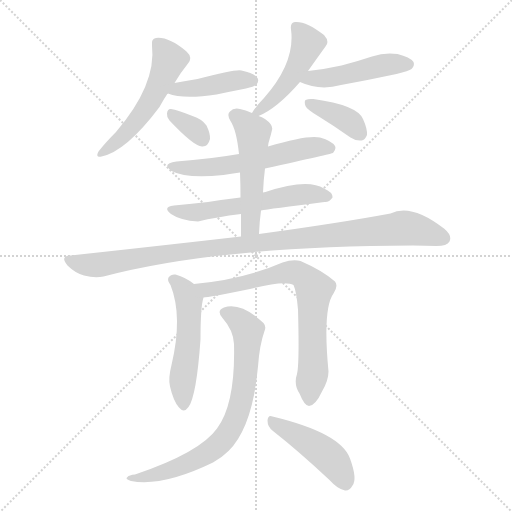
t = 0.00 s
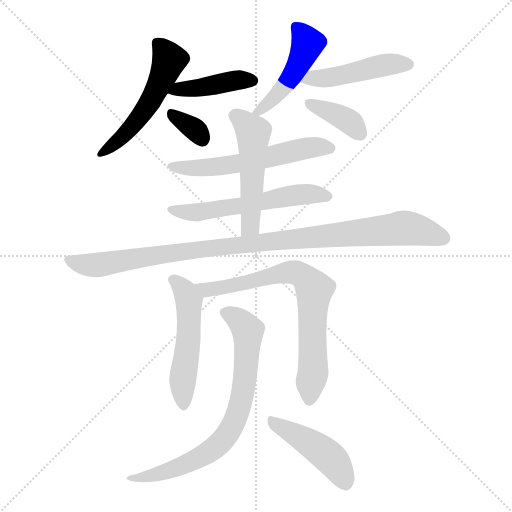
t = 1.96 s
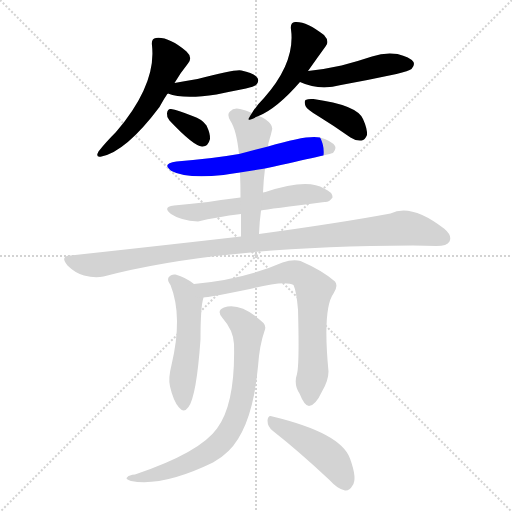
t = 3.91 s
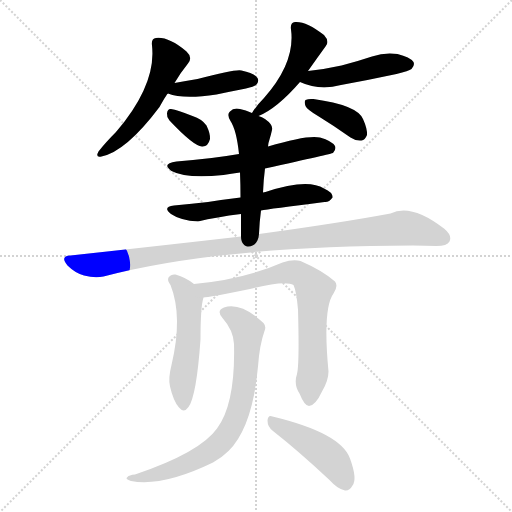
t = 5.87 s
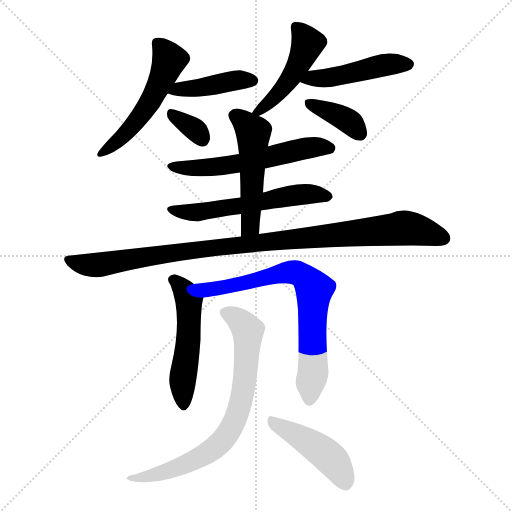
t = 7.82 s
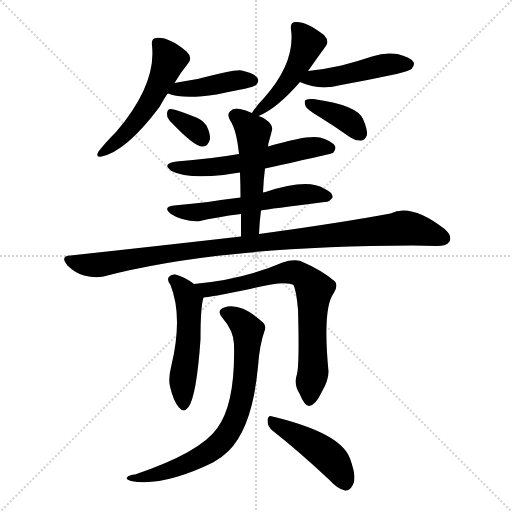
t = 9.78 s

The animated SVG that drew these frames (rendered in a browser with its animation timeline set to each time). Animation: 14 CSS @keyframes rules; one cycle of 9.78 s.

<svg version="1.1" viewBox="0 0 1024 1024" xmlns="http://www.w3.org/2000/svg">
  <g stroke="lightgray" stroke-dasharray="1,1" stroke-width="1" transform="scale(4, 4)">
    <line x1="0" y1="0" x2="256" y2="256"></line>
    <line x1="256" y1="0" x2="0" y2="256"></line>
    <line x1="128" y1="0" x2="128" y2="256"></line>
    <line x1="0" y1="128" x2="256" y2="128"></line>
  </g>
<g transform="scale(1, -1) translate(0, -900)">
   <style type="text/css">
    @keyframes keyframes0 {
      from {
       stroke: blue;
       stroke-dashoffset: 529;
       stroke-width: 128;
       }
       63% {
       animation-timing-function: step-end;
       stroke: blue;
       stroke-dashoffset: 0;
       stroke-width: 128;
       }
       to {
       stroke: black;
       stroke-width: 1024;
       }
       }
       #make-me-a-hanzi-animation-0 {
         animation: keyframes0 0.680501s both;
         animation-delay: 0.000000s;
         animation-timing-function: linear;
       }
    @keyframes keyframes1 {
      from {
       stroke: blue;
       stroke-dashoffset: 420;
       stroke-width: 128;
       }
       58% {
       animation-timing-function: step-end;
       stroke: blue;
       stroke-dashoffset: 0;
       stroke-width: 128;
       }
       to {
       stroke: black;
       stroke-width: 1024;
       }
       }
       #make-me-a-hanzi-animation-1 {
         animation: keyframes1 0.591797s both;
         animation-delay: 0.680501s;
         animation-timing-function: linear;
       }
    @keyframes keyframes2 {
      from {
       stroke: blue;
       stroke-dashoffset: 334;
       stroke-width: 128;
       }
       52% {
       animation-timing-function: step-end;
       stroke: blue;
       stroke-dashoffset: 0;
       stroke-width: 128;
       }
       to {
       stroke: black;
       stroke-width: 1024;
       }
       }
       #make-me-a-hanzi-animation-2 {
         animation: keyframes2 0.521810s both;
         animation-delay: 1.272298s;
         animation-timing-function: linear;
       }
    @keyframes keyframes3 {
      from {
       stroke: blue;
       stroke-dashoffset: 470;
       stroke-width: 128;
       }
       60% {
       animation-timing-function: step-end;
       stroke: blue;
       stroke-dashoffset: 0;
       stroke-width: 128;
       }
       to {
       stroke: black;
       stroke-width: 1024;
       }
       }
       #make-me-a-hanzi-animation-3 {
         animation: keyframes3 0.632487s both;
         animation-delay: 1.794108s;
         animation-timing-function: linear;
       }
    @keyframes keyframes4 {
      from {
       stroke: blue;
       stroke-dashoffset: 467;
       stroke-width: 128;
       }
       60% {
       animation-timing-function: step-end;
       stroke: blue;
       stroke-dashoffset: 0;
       stroke-width: 128;
       }
       to {
       stroke: black;
       stroke-width: 1024;
       }
       }
       #make-me-a-hanzi-animation-4 {
         animation: keyframes4 0.630046s both;
         animation-delay: 2.426595s;
         animation-timing-function: linear;
       }
    @keyframes keyframes5 {
      from {
       stroke: blue;
       stroke-dashoffset: 376;
       stroke-width: 128;
       }
       55% {
       animation-timing-function: step-end;
       stroke: blue;
       stroke-dashoffset: 0;
       stroke-width: 128;
       }
       to {
       stroke: black;
       stroke-width: 1024;
       }
       }
       #make-me-a-hanzi-animation-5 {
         animation: keyframes5 0.555990s both;
         animation-delay: 3.056641s;
         animation-timing-function: linear;
       }
    @keyframes keyframes6 {
      from {
       stroke: blue;
       stroke-dashoffset: 577;
       stroke-width: 128;
       }
       65% {
       animation-timing-function: step-end;
       stroke: blue;
       stroke-dashoffset: 0;
       stroke-width: 128;
       }
       to {
       stroke: black;
       stroke-width: 1024;
       }
       }
       #make-me-a-hanzi-animation-6 {
         animation: keyframes6 0.719564s both;
         animation-delay: 3.612630s;
         animation-timing-function: linear;
       }
    @keyframes keyframes7 {
      from {
       stroke: blue;
       stroke-dashoffset: 573;
       stroke-width: 128;
       }
       65% {
       animation-timing-function: step-end;
       stroke: blue;
       stroke-dashoffset: 0;
       stroke-width: 128;
       }
       to {
       stroke: black;
       stroke-width: 1024;
       }
       }
       #make-me-a-hanzi-animation-7 {
         animation: keyframes7 0.716309s both;
         animation-delay: 4.332194s;
         animation-timing-function: linear;
       }
    @keyframes keyframes8 {
      from {
       stroke: blue;
       stroke-dashoffset: 511;
       stroke-width: 128;
       }
       62% {
       animation-timing-function: step-end;
       stroke: blue;
       stroke-dashoffset: 0;
       stroke-width: 128;
       }
       to {
       stroke: black;
       stroke-width: 1024;
       }
       }
       #make-me-a-hanzi-animation-8 {
         animation: keyframes8 0.665853s both;
         animation-delay: 5.048503s;
         animation-timing-function: linear;
       }
    @keyframes keyframes9 {
      from {
       stroke: blue;
       stroke-dashoffset: 1013;
       stroke-width: 128;
       }
       77% {
       animation-timing-function: step-end;
       stroke: blue;
       stroke-dashoffset: 0;
       stroke-width: 128;
       }
       to {
       stroke: black;
       stroke-width: 1024;
       }
       }
       #make-me-a-hanzi-animation-9 {
         animation: keyframes9 1.074382s both;
         animation-delay: 5.714355s;
         animation-timing-function: linear;
       }
    @keyframes keyframes10 {
      from {
       stroke: blue;
       stroke-dashoffset: 517;
       stroke-width: 128;
       }
       63% {
       animation-timing-function: step-end;
       stroke: blue;
       stroke-dashoffset: 0;
       stroke-width: 128;
       }
       to {
       stroke: black;
       stroke-width: 1024;
       }
       }
       #make-me-a-hanzi-animation-10 {
         animation: keyframes10 0.670736s both;
         animation-delay: 6.788737s;
         animation-timing-function: linear;
       }
    @keyframes keyframes11 {
      from {
       stroke: blue;
       stroke-dashoffset: 733;
       stroke-width: 128;
       }
       70% {
       animation-timing-function: step-end;
       stroke: blue;
       stroke-dashoffset: 0;
       stroke-width: 128;
       }
       to {
       stroke: black;
       stroke-width: 1024;
       }
       }
       #make-me-a-hanzi-animation-11 {
         animation: keyframes11 0.846517s both;
         animation-delay: 7.459473s;
         animation-timing-function: linear;
       }
    @keyframes keyframes12 {
      from {
       stroke: blue;
       stroke-dashoffset: 745;
       stroke-width: 128;
       }
       71% {
       animation-timing-function: step-end;
       stroke: blue;
       stroke-dashoffset: 0;
       stroke-width: 128;
       }
       to {
       stroke: black;
       stroke-width: 1024;
       }
       }
       #make-me-a-hanzi-animation-12 {
         animation: keyframes12 0.856283s both;
         animation-delay: 8.305990s;
         animation-timing-function: linear;
       }
    @keyframes keyframes13 {
      from {
       stroke: blue;
       stroke-dashoffset: 450;
       stroke-width: 128;
       }
       59% {
       animation-timing-function: step-end;
       stroke: blue;
       stroke-dashoffset: 0;
       stroke-width: 128;
       }
       to {
       stroke: black;
       stroke-width: 1024;
       }
       }
       #make-me-a-hanzi-animation-13 {
         animation: keyframes13 0.616211s both;
         animation-delay: 9.162272s;
         animation-timing-function: linear;
       }
</style>
<path d="M 349.0 734.0 Q 362.0 756.0 376.0 773.0 Q 386.0 785.0 373.0 797.0 Q 337.0 827.0 312.0 824.0 Q 302.0 823.0 304.0 809.0 Q 313.0 731.0 232.0 636.0 Q 211.0 615.0 197.0 597.0 Q 190.0 584.0 203.0 587.0 Q 252.0 597.0 319.0 686.0 Q 334.0 713.0 336.0 713.0 L 349.0 734.0 Z" fill="lightgray"></path> 
<path d="M 336.0 713.0 Q 366.0 701.0 433.0 711.0 Q 461.0 717.0 492.0 723.0 Q 508.0 727.0 512.0 730.0 Q 519.0 737.0 515.0 744.0 Q 508.0 754.0 483.0 759.0 Q 471.0 762.0 395.0 742.0 Q 371.0 738.0 349.0 734.0 C 319.0 729.0 308.0 723.0 336.0 713.0 Z" fill="lightgray"></path> 
<path d="M 339.0 659.0 Q 387.0 608.0 404.0 607.0 Q 416.0 606.0 420.0 622.0 Q 421.0 632.0 413.0 649.0 Q 404.0 662.0 385.0 668.0 Q 355.0 680.0 342.0 682.0 Q 335.0 683.0 334.0 673.0 Q 333.0 666.0 339.0 659.0 Z" fill="lightgray"></path> 
<path d="M 517.0 668.0 Q 554.0 683.0 600.0 736.0 L 616.0 758.0 Q 635.0 785.0 651.0 807.0 Q 660.0 817.0 648.0 830.0 Q 612.0 858.0 590.0 856.0 Q 580.0 855.0 582.0 841.0 Q 591.0 775.0 528.0 704.0 Q 513.0 689.0 504.0 674.0 C 493.0 657.0 493.0 657.0 517.0 668.0 Z" fill="lightgray"></path> 
<path d="M 600.0 736.0 Q 639.0 718.0 682.0 730.0 Q 737.0 740.0 793.0 752.0 Q 818.0 758.0 823.0 762.0 Q 830.0 769.0 827.0 776.0 Q 820.0 786.0 795.0 792.0 Q 770.0 796.0 744.0 787.0 Q 714.0 777.0 683.0 769.0 Q 652.0 762.0 616.0 758.0 C 586.0 755.0 572.0 748.0 600.0 736.0 Z" fill="lightgray"></path> 
<path d="M 636.0 668.0 Q 667.0 649.0 701.0 625.0 Q 711.0 618.0 723.0 619.0 Q 730.0 620.0 734.0 630.0 Q 735.0 642.0 726.0 662.0 Q 714.0 690.0 627.0 702.0 Q 617.0 703.0 611.0 700.0 Q 608.0 697.0 611.0 688.0 Q 614.0 681.0 636.0 668.0 Z" fill="lightgray"></path> 
<path d="M 530.0 563.0 Q 665.0 593.0 666.0 594.0 Q 673.0 601.0 670.0 608.0 Q 664.0 618.0 640.0 625.0 Q 616.0 631.0 536.0 607.0 L 478.0 592.0 Q 420.0 582.0 353.0 577.0 Q 322.0 573.0 343.0 558.0 Q 373.0 542.0 447.0 550.0 Q 462.0 553.0 480.0 555.0 L 530.0 563.0 Z" fill="lightgray"></path> 
<path d="M 522.0 479.0 Q 537.0 482.0 649.0 496.0 Q 658.0 495.0 665.0 505.0 Q 666.0 515.0 648.0 523.0 Q 615.0 544.0 531.0 516.0 Q 528.0 516.0 526.0 515.0 L 481.0 505.0 Q 447.0 501.0 416.0 496.0 Q 385.0 493.0 348.0 489.0 Q 324.0 486.0 342.0 472.0 Q 361.0 459.0 396.0 457.0 Q 433.0 466.0 482.0 472.0 L 522.0 479.0 Z" fill="lightgray"></path> 
<path d="M 518.0 432.0 Q 519.0 457.0 522.0 479.0 L 526.0 515.0 Q 527.0 540.0 530.0 563.0 L 536.0 607.0 Q 537.0 616.0 539.0 621.0 Q 542.0 631.0 544.0 640.0 Q 547.0 650.0 530.0 662.0 Q 524.0 666.0 517.0 668.0 L 504.0 674.0 Q 491.0 680.0 480.0 682.0 Q 467.0 685.0 460.0 677.0 Q 453.0 671.0 461.0 658.0 Q 473.0 640.0 478.0 592.0 L 480.0 555.0 Q 481.0 531.0 481.0 505.0 L 482.0 472.0 Q 482.0 451.0 482.0 427.0 C 482.0 397.0 517.0 402.0 518.0 432.0 Z" fill="lightgray"></path> 
<path d="M 482.0 427.0 Q 325.0 409.0 141.0 389.0 Q 119.0 388.0 135.0 369.0 Q 150.0 354.0 168.0 349.0 Q 190.0 343.0 207.0 347.0 Q 439.0 408.0 826.0 409.0 Q 850.0 409.0 873.0 408.0 Q 894.0 408.0 899.0 417.0 Q 905.0 429.0 888.0 443.0 Q 822.0 494.0 781.0 473.0 Q 679.0 454.0 518.0 432.0 L 482.0 427.0 Z" fill="lightgray"></path> 
<path d="M 388.0 332.0 Q 372.0 345.0 351.0 351.0 Q 342.0 352.0 337.0 345.0 Q 334.0 339.0 341.0 330.0 Q 366.0 267.0 343.0 170.0 Q 336.0 143.0 340.0 127.0 Q 347.0 97.0 358.0 85.0 Q 368.0 73.0 377.0 86.0 Q 393.0 108.0 401.0 221.0 Q 401.0 287.0 407.0 305.0 C 410.0 316.0 410.0 316.0 388.0 332.0 Z" fill="lightgray"></path> 
<path d="M 594.0 152.0 Q 587.0 131.0 599.0 113.0 Q 609.0 88.0 618.0 88.0 Q 631.0 89.0 644.0 117.0 Q 657.0 139.0 657.0 157.0 Q 645.0 283.0 667.0 313.0 Q 677.0 328.0 670.0 337.0 Q 645.0 359.0 601.0 378.0 Q 586.0 382.0 565.0 375.0 Q 487.0 341.0 388.0 332.0 C 358.0 329.0 377.0 301.0 407.0 305.0 Q 416.0 305.0 500.0 322.0 Q 570.0 340.0 587.0 330.0 Q 593.0 317.0 596.0 281.0 Q 599.0 172.0 594.0 152.0 Z" fill="lightgray"></path> 
<path d="M 468.0 212.0 Q 471.0 92.0 434.0 43.0 Q 400.0 -5.0 270.0 -49.0 Q 258.0 -50.0 255.0 -54.0 Q 249.0 -58.0 262.0 -62.0 Q 325.0 -74.0 426.0 -25.0 Q 444.0 -15.0 457.0 -2.0 Q 505.0 46.0 516.0 167.0 Q 519.0 210.0 529.0 238.0 Q 533.0 247.0 527.0 254.0 Q 482.0 296.0 448.0 285.0 Q 432.0 279.0 445.0 264.0 Q 467.0 239.0 468.0 212.0 Z" fill="lightgray"></path> 
<path d="M 546.0 38.0 Q 597.0 -2.0 659.0 -60.0 Q 675.0 -78.0 690.0 -81.0 Q 699.0 -82.0 705.0 -71.0 Q 715.0 -58.0 700.0 -17.0 Q 682.0 34.0 545.0 67.0 Q 536.0 71.0 535.0 59.0 Q 535.0 46.0 546.0 38.0 Z" fill="lightgray"></path> 
      <clipPath id="make-me-a-hanzi-clip-0">
      <path d="M 349.0 734.0 Q 362.0 756.0 376.0 773.0 Q 386.0 785.0 373.0 797.0 Q 337.0 827.0 312.0 824.0 Q 302.0 823.0 304.0 809.0 Q 313.0 731.0 232.0 636.0 Q 211.0 615.0 197.0 597.0 Q 190.0 584.0 203.0 587.0 Q 252.0 597.0 319.0 686.0 Q 334.0 713.0 336.0 713.0 L 349.0 734.0 Z" fill="lightgray"></path>
      </clipPath>
      <path clip-path="url(#make-me-a-hanzi-clip-0)" d="M 314.0 814.0 L 339.0 780.0 L 319.0 731.0 L 274.0 658.0 L 242.0 623.0 L 206.0 596.0 " fill="none" id="make-me-a-hanzi-animation-0" stroke-dasharray="401 802" stroke-linecap="round"></path>

      <clipPath id="make-me-a-hanzi-clip-1">
      <path d="M 336.0 713.0 Q 366.0 701.0 433.0 711.0 Q 461.0 717.0 492.0 723.0 Q 508.0 727.0 512.0 730.0 Q 519.0 737.0 515.0 744.0 Q 508.0 754.0 483.0 759.0 Q 471.0 762.0 395.0 742.0 Q 371.0 738.0 349.0 734.0 C 319.0 729.0 308.0 723.0 336.0 713.0 Z" fill="lightgray"></path>
      </clipPath>
      <path clip-path="url(#make-me-a-hanzi-clip-1)" d="M 342.0 716.0 L 474.0 740.0 L 504.0 739.0 " fill="none" id="make-me-a-hanzi-animation-1" stroke-dasharray="292 584" stroke-linecap="round"></path>

      <clipPath id="make-me-a-hanzi-clip-2">
      <path d="M 339.0 659.0 Q 387.0 608.0 404.0 607.0 Q 416.0 606.0 420.0 622.0 Q 421.0 632.0 413.0 649.0 Q 404.0 662.0 385.0 668.0 Q 355.0 680.0 342.0 682.0 Q 335.0 683.0 334.0 673.0 Q 333.0 666.0 339.0 659.0 Z" fill="lightgray"></path>
      </clipPath>
      <path clip-path="url(#make-me-a-hanzi-clip-2)" d="M 345.0 671.0 L 389.0 642.0 L 405.0 622.0 " fill="none" id="make-me-a-hanzi-animation-2" stroke-dasharray="206 412" stroke-linecap="round"></path>

      <clipPath id="make-me-a-hanzi-clip-3">
      <path d="M 517.0 668.0 Q 554.0 683.0 600.0 736.0 L 616.0 758.0 Q 635.0 785.0 651.0 807.0 Q 660.0 817.0 648.0 830.0 Q 612.0 858.0 590.0 856.0 Q 580.0 855.0 582.0 841.0 Q 591.0 775.0 528.0 704.0 Q 513.0 689.0 504.0 674.0 C 493.0 657.0 493.0 657.0 517.0 668.0 Z" fill="lightgray"></path>
      </clipPath>
      <path clip-path="url(#make-me-a-hanzi-clip-3)" d="M 592.0 846.0 L 615.0 813.0 L 608.0 793.0 L 569.0 727.0 L 513.0 676.0 " fill="none" id="make-me-a-hanzi-animation-3" stroke-dasharray="342 684" stroke-linecap="round"></path>

      <clipPath id="make-me-a-hanzi-clip-4">
      <path d="M 600.0 736.0 Q 639.0 718.0 682.0 730.0 Q 737.0 740.0 793.0 752.0 Q 818.0 758.0 823.0 762.0 Q 830.0 769.0 827.0 776.0 Q 820.0 786.0 795.0 792.0 Q 770.0 796.0 744.0 787.0 Q 714.0 777.0 683.0 769.0 Q 652.0 762.0 616.0 758.0 C 586.0 755.0 572.0 748.0 600.0 736.0 Z" fill="lightgray"></path>
      </clipPath>
      <path clip-path="url(#make-me-a-hanzi-clip-4)" d="M 608.0 738.0 L 671.0 746.0 L 777.0 771.0 L 816.0 771.0 " fill="none" id="make-me-a-hanzi-animation-4" stroke-dasharray="339 678" stroke-linecap="round"></path>

      <clipPath id="make-me-a-hanzi-clip-5">
      <path d="M 636.0 668.0 Q 667.0 649.0 701.0 625.0 Q 711.0 618.0 723.0 619.0 Q 730.0 620.0 734.0 630.0 Q 735.0 642.0 726.0 662.0 Q 714.0 690.0 627.0 702.0 Q 617.0 703.0 611.0 700.0 Q 608.0 697.0 611.0 688.0 Q 614.0 681.0 636.0 668.0 Z" fill="lightgray"></path>
      </clipPath>
      <path clip-path="url(#make-me-a-hanzi-clip-5)" d="M 617.0 694.0 L 686.0 665.0 L 719.0 634.0 " fill="none" id="make-me-a-hanzi-animation-5" stroke-dasharray="248 496" stroke-linecap="round"></path>

      <clipPath id="make-me-a-hanzi-clip-6">
      <path d="M 530.0 563.0 Q 665.0 593.0 666.0 594.0 Q 673.0 601.0 670.0 608.0 Q 664.0 618.0 640.0 625.0 Q 616.0 631.0 536.0 607.0 L 478.0 592.0 Q 420.0 582.0 353.0 577.0 Q 322.0 573.0 343.0 558.0 Q 373.0 542.0 447.0 550.0 Q 462.0 553.0 480.0 555.0 L 530.0 563.0 Z" fill="lightgray"></path>
      </clipPath>
      <path clip-path="url(#make-me-a-hanzi-clip-6)" d="M 346.0 569.0 L 372.0 563.0 L 417.0 564.0 L 540.0 584.0 L 618.0 605.0 L 662.0 603.0 " fill="none" id="make-me-a-hanzi-animation-6" stroke-dasharray="449 898" stroke-linecap="round"></path>

      <clipPath id="make-me-a-hanzi-clip-7">
      <path d="M 522.0 479.0 Q 537.0 482.0 649.0 496.0 Q 658.0 495.0 665.0 505.0 Q 666.0 515.0 648.0 523.0 Q 615.0 544.0 531.0 516.0 Q 528.0 516.0 526.0 515.0 L 481.0 505.0 Q 447.0 501.0 416.0 496.0 Q 385.0 493.0 348.0 489.0 Q 324.0 486.0 342.0 472.0 Q 361.0 459.0 396.0 457.0 Q 433.0 466.0 482.0 472.0 L 522.0 479.0 Z" fill="lightgray"></path>
      </clipPath>
      <path clip-path="url(#make-me-a-hanzi-clip-7)" d="M 343.0 481.0 L 389.0 475.0 L 597.0 511.0 L 656.0 507.0 " fill="none" id="make-me-a-hanzi-animation-7" stroke-dasharray="445 890" stroke-linecap="round"></path>

      <clipPath id="make-me-a-hanzi-clip-8">
      <path d="M 518.0 432.0 Q 519.0 457.0 522.0 479.0 L 526.0 515.0 Q 527.0 540.0 530.0 563.0 L 536.0 607.0 Q 537.0 616.0 539.0 621.0 Q 542.0 631.0 544.0 640.0 Q 547.0 650.0 530.0 662.0 Q 524.0 666.0 517.0 668.0 L 504.0 674.0 Q 491.0 680.0 480.0 682.0 Q 467.0 685.0 460.0 677.0 Q 453.0 671.0 461.0 658.0 Q 473.0 640.0 478.0 592.0 L 480.0 555.0 Q 481.0 531.0 481.0 505.0 L 482.0 472.0 Q 482.0 451.0 482.0 427.0 C 482.0 397.0 517.0 402.0 518.0 432.0 Z" fill="lightgray"></path>
      </clipPath>
      <path clip-path="url(#make-me-a-hanzi-clip-8)" d="M 471.0 668.0 L 507.0 635.0 L 502.0 458.0 L 498.0 444.0 L 487.0 435.0 " fill="none" id="make-me-a-hanzi-animation-8" stroke-dasharray="383 766" stroke-linecap="round"></path>

      <clipPath id="make-me-a-hanzi-clip-9">
      <path d="M 482.0 427.0 Q 325.0 409.0 141.0 389.0 Q 119.0 388.0 135.0 369.0 Q 150.0 354.0 168.0 349.0 Q 190.0 343.0 207.0 347.0 Q 439.0 408.0 826.0 409.0 Q 850.0 409.0 873.0 408.0 Q 894.0 408.0 899.0 417.0 Q 905.0 429.0 888.0 443.0 Q 822.0 494.0 781.0 473.0 Q 679.0 454.0 518.0 432.0 L 482.0 427.0 Z" fill="lightgray"></path>
      </clipPath>
      <path clip-path="url(#make-me-a-hanzi-clip-9)" d="M 138.0 379.0 L 198.0 370.0 L 418.0 404.0 L 804.0 444.0 L 847.0 438.0 L 887.0 423.0 " fill="none" id="make-me-a-hanzi-animation-9" stroke-dasharray="885 1770" stroke-linecap="round"></path>

      <clipPath id="make-me-a-hanzi-clip-10">
      <path d="M 388.0 332.0 Q 372.0 345.0 351.0 351.0 Q 342.0 352.0 337.0 345.0 Q 334.0 339.0 341.0 330.0 Q 366.0 267.0 343.0 170.0 Q 336.0 143.0 340.0 127.0 Q 347.0 97.0 358.0 85.0 Q 368.0 73.0 377.0 86.0 Q 393.0 108.0 401.0 221.0 Q 401.0 287.0 407.0 305.0 C 410.0 316.0 410.0 316.0 388.0 332.0 Z" fill="lightgray"></path>
      </clipPath>
      <path clip-path="url(#make-me-a-hanzi-clip-10)" d="M 348.0 340.0 L 372.0 314.0 L 378.0 297.0 L 378.0 232.0 L 365.0 144.0 L 367.0 90.0 " fill="none" id="make-me-a-hanzi-animation-10" stroke-dasharray="389 778" stroke-linecap="round"></path>

      <clipPath id="make-me-a-hanzi-clip-11">
      <path d="M 594.0 152.0 Q 587.0 131.0 599.0 113.0 Q 609.0 88.0 618.0 88.0 Q 631.0 89.0 644.0 117.0 Q 657.0 139.0 657.0 157.0 Q 645.0 283.0 667.0 313.0 Q 677.0 328.0 670.0 337.0 Q 645.0 359.0 601.0 378.0 Q 586.0 382.0 565.0 375.0 Q 487.0 341.0 388.0 332.0 C 358.0 329.0 377.0 301.0 407.0 305.0 Q 416.0 305.0 500.0 322.0 Q 570.0 340.0 587.0 330.0 Q 593.0 317.0 596.0 281.0 Q 599.0 172.0 594.0 152.0 Z" fill="lightgray"></path>
      </clipPath>
      <path clip-path="url(#make-me-a-hanzi-clip-11)" d="M 396.0 331.0 L 405.0 323.0 L 426.0 321.0 L 586.0 356.0 L 610.0 345.0 L 629.0 321.0 L 624.0 248.0 L 627.0 167.0 L 619.0 99.0 " fill="none" id="make-me-a-hanzi-animation-11" stroke-dasharray="605 1210" stroke-linecap="round"></path>

      <clipPath id="make-me-a-hanzi-clip-12">
      <path d="M 468.0 212.0 Q 471.0 92.0 434.0 43.0 Q 400.0 -5.0 270.0 -49.0 Q 258.0 -50.0 255.0 -54.0 Q 249.0 -58.0 262.0 -62.0 Q 325.0 -74.0 426.0 -25.0 Q 444.0 -15.0 457.0 -2.0 Q 505.0 46.0 516.0 167.0 Q 519.0 210.0 529.0 238.0 Q 533.0 247.0 527.0 254.0 Q 482.0 296.0 448.0 285.0 Q 432.0 279.0 445.0 264.0 Q 467.0 239.0 468.0 212.0 Z" fill="lightgray"></path>
      </clipPath>
      <path clip-path="url(#make-me-a-hanzi-clip-12)" d="M 450.0 274.0 L 473.0 264.0 L 496.0 239.0 L 486.0 122.0 L 477.0 78.0 L 462.0 43.0 L 429.0 4.0 L 376.0 -27.0 L 318.0 -48.0 L 263.0 -54.0 " fill="none" id="make-me-a-hanzi-animation-12" stroke-dasharray="617 1234" stroke-linecap="round"></path>

      <clipPath id="make-me-a-hanzi-clip-13">
      <path d="M 546.0 38.0 Q 597.0 -2.0 659.0 -60.0 Q 675.0 -78.0 690.0 -81.0 Q 699.0 -82.0 705.0 -71.0 Q 715.0 -58.0 700.0 -17.0 Q 682.0 34.0 545.0 67.0 Q 536.0 71.0 535.0 59.0 Q 535.0 46.0 546.0 38.0 Z" fill="lightgray"></path>
      </clipPath>
      <path clip-path="url(#make-me-a-hanzi-clip-13)" d="M 546.0 55.0 L 651.0 -8.0 L 676.0 -35.0 L 691.0 -66.0 " fill="none" id="make-me-a-hanzi-animation-13" stroke-dasharray="322 644" stroke-linecap="round"></path>

</g>
</svg>
